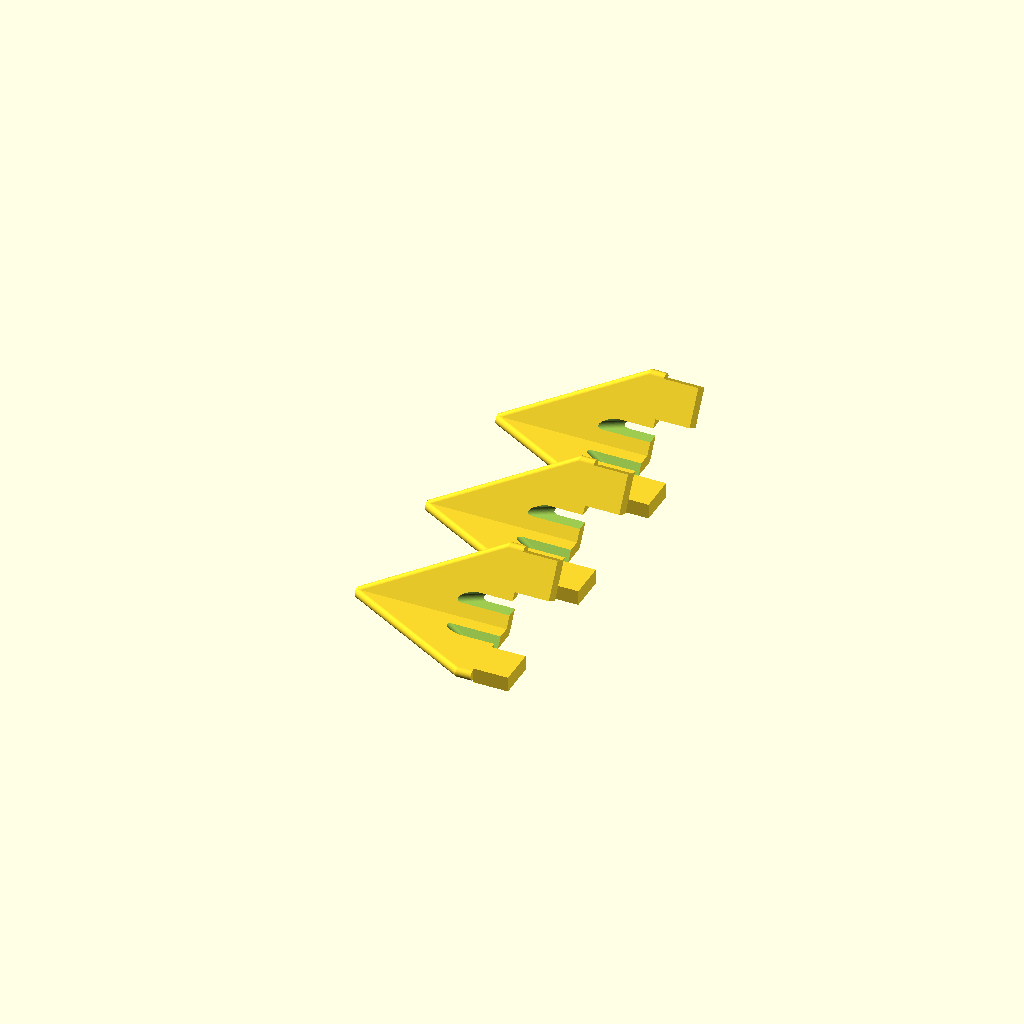
Cell 1: rendered with the file's own defaults.
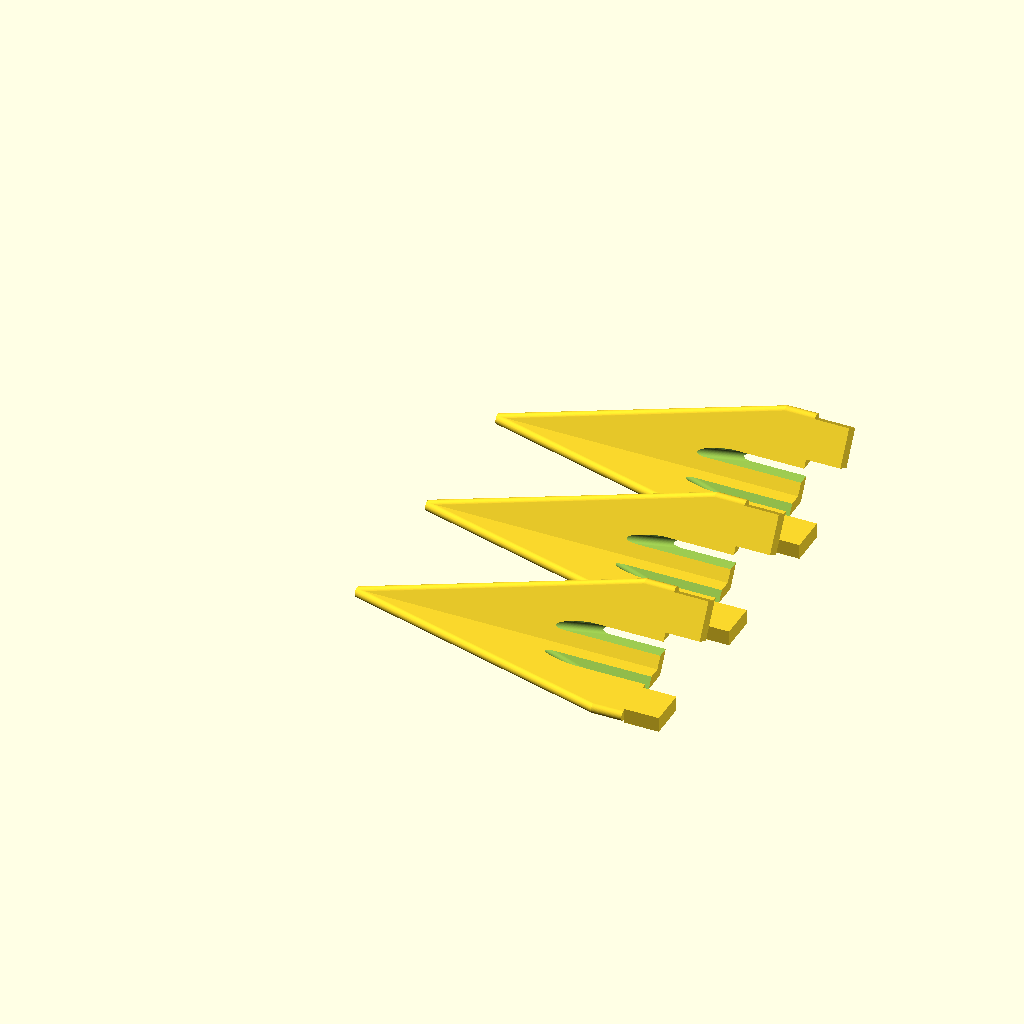
Cell 2 — FOOT_HEIGHT set to 60, the other parameters unchanged.
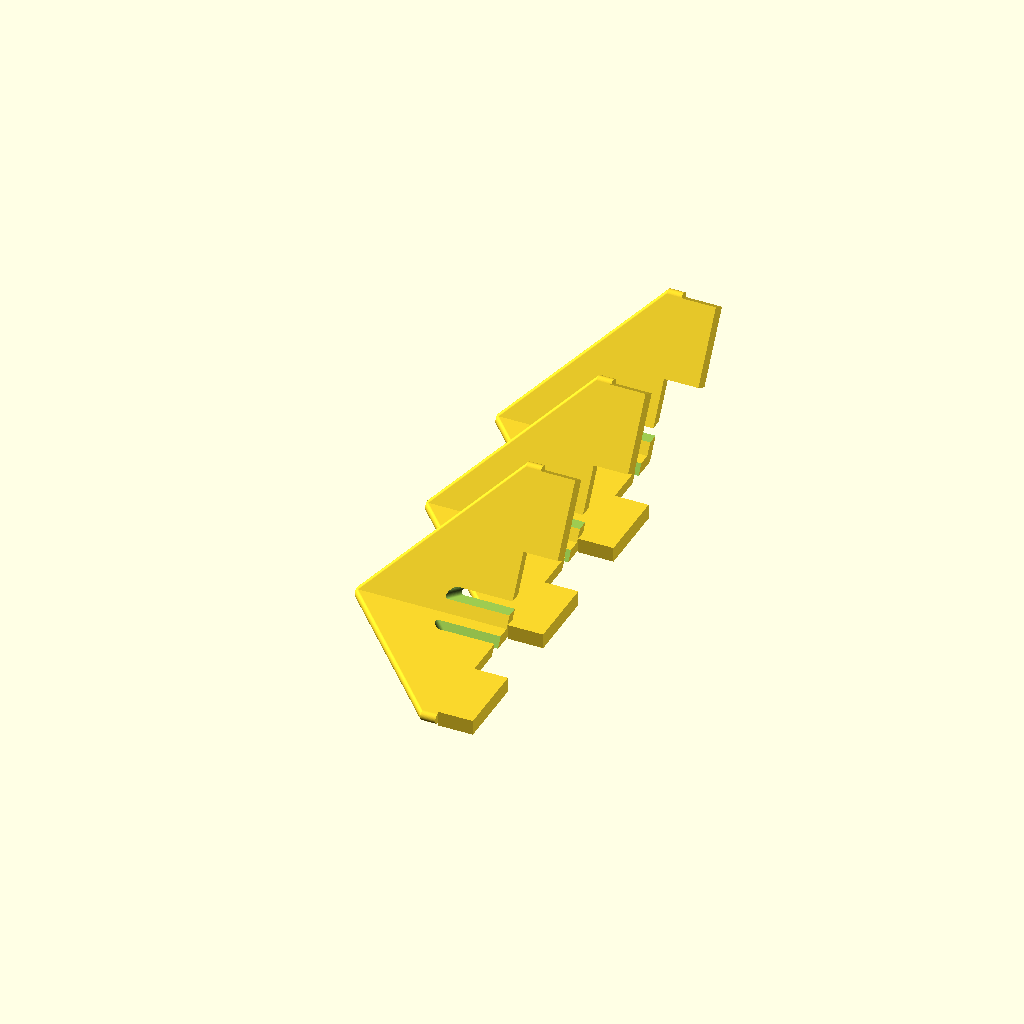
Cell 3 — FOOT_WIDTH set to 60, the other parameters unchanged.
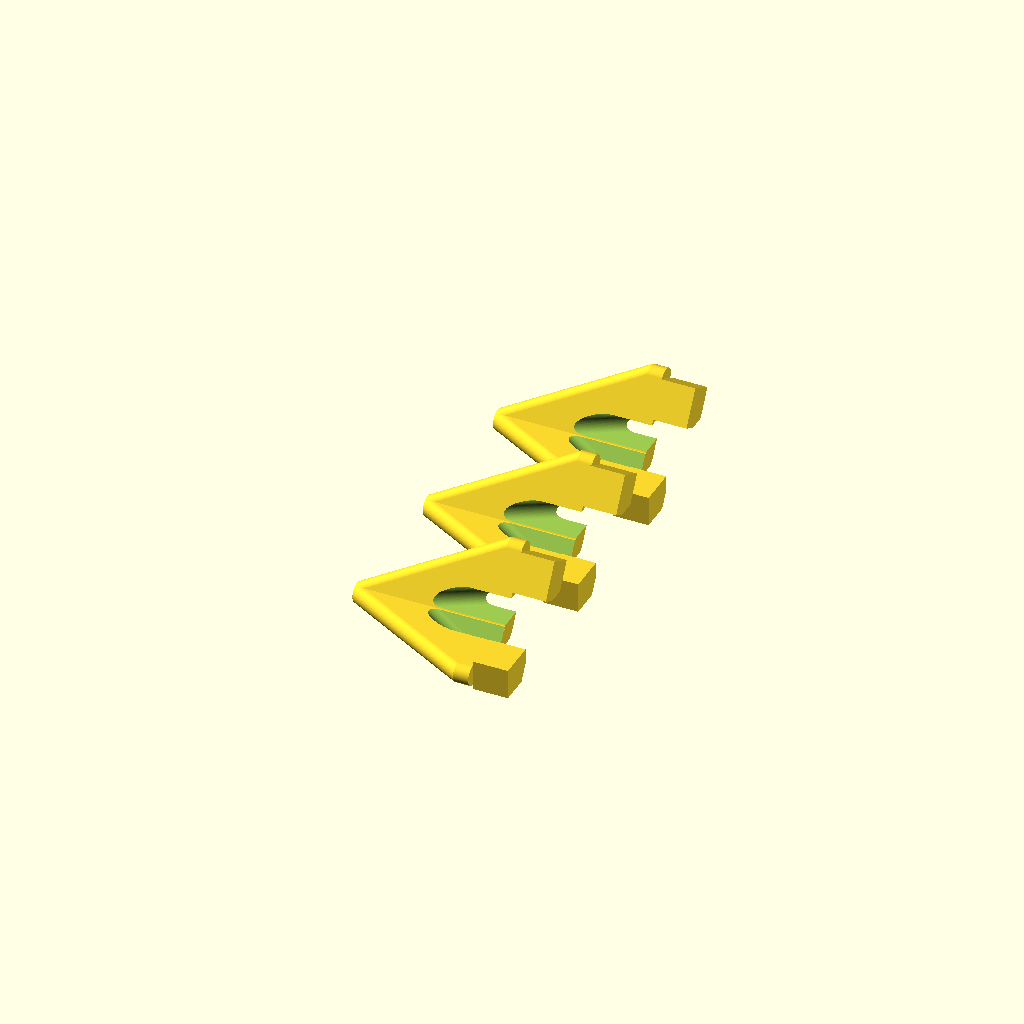
Cell 4 — FOOT_THICKNESS set to 4, the other parameters unchanged.
All cells are drawn from one camera (rotation 55°, 0°, 25°, orthographic, colour scheme Cornfield), so only the parameter changes between them.
OpenSCAD source file 3d-printing/2024-08-20--fidget/hexa-fidget-8x160-feet.scad:
use <hexa-fidget-8x160.scad>

HEIGHT             = get_height();
DIAMETER           = get_diameter();
FOOT_HEIGHT        = 30;
FOOT_WIDTH         = 30;
FOOT_THICKNESS     = 2;
FOOT_TAB_THICKNESS = FOOT_THICKNESS * 1.5; //.75;
TOLERANCE          = .3;
$fn                = 90;

module _foot() {
    for (a = [ 30, 180 - 30 ])
        rotate([ 0, 0, a ])
    {
        k = .1;
        hull() {
            translate([ 0, FOOT_WIDTH / 2, FOOT_HEIGHT * (1 - k) ])
            cylinder(d = FOOT_THICKNESS, h = max(FOOT_HEIGHT * k, 1));

            cylinder(d = FOOT_THICKNESS, h = FOOT_HEIGHT);
        }

        translate([ -FOOT_TAB_THICKNESS / 2, FOOT_WIDTH / 4, FOOT_HEIGHT ])
        cube([ FOOT_TAB_THICKNESS, FOOT_WIDTH / 4, HEIGHT - 1 ]);
    }
}

module foot() {
    difference() {
        _foot();

        translate([ -5 + TOLERANCE / 2, 0, FOOT_HEIGHT / 2 ])
        rotate([ 0, 0, 180 ])
        {
            _foot();
            //%_foot();
        }

        translate([ -5 - TOLERANCE / 2, 0, FOOT_HEIGHT / 2 ])
        rotate([ 0, 0, 180 ])
        {
            _foot();
            //%_foot();
        }
    }
}

if (0) {
    % make_fidget();
    translate([ DIAMETER / 2, 0, -FOOT_HEIGHT ])
    foot();

} else {
    for (i = [0:3 - 1]) {
        translate([ 0, 30 * i, 0 ])
        rotate([ 0, 90, 0 ])
        rotate([ 0, 0, 30 ])
        foot();
    }
}
Customizer parameters (derived from the source; name, type, default, range or options):
FOOT_HEIGHT: number, default 30
FOOT_WIDTH: number, default 30
FOOT_THICKNESS: number, default 2
TOLERANCE: number, default 0.3
